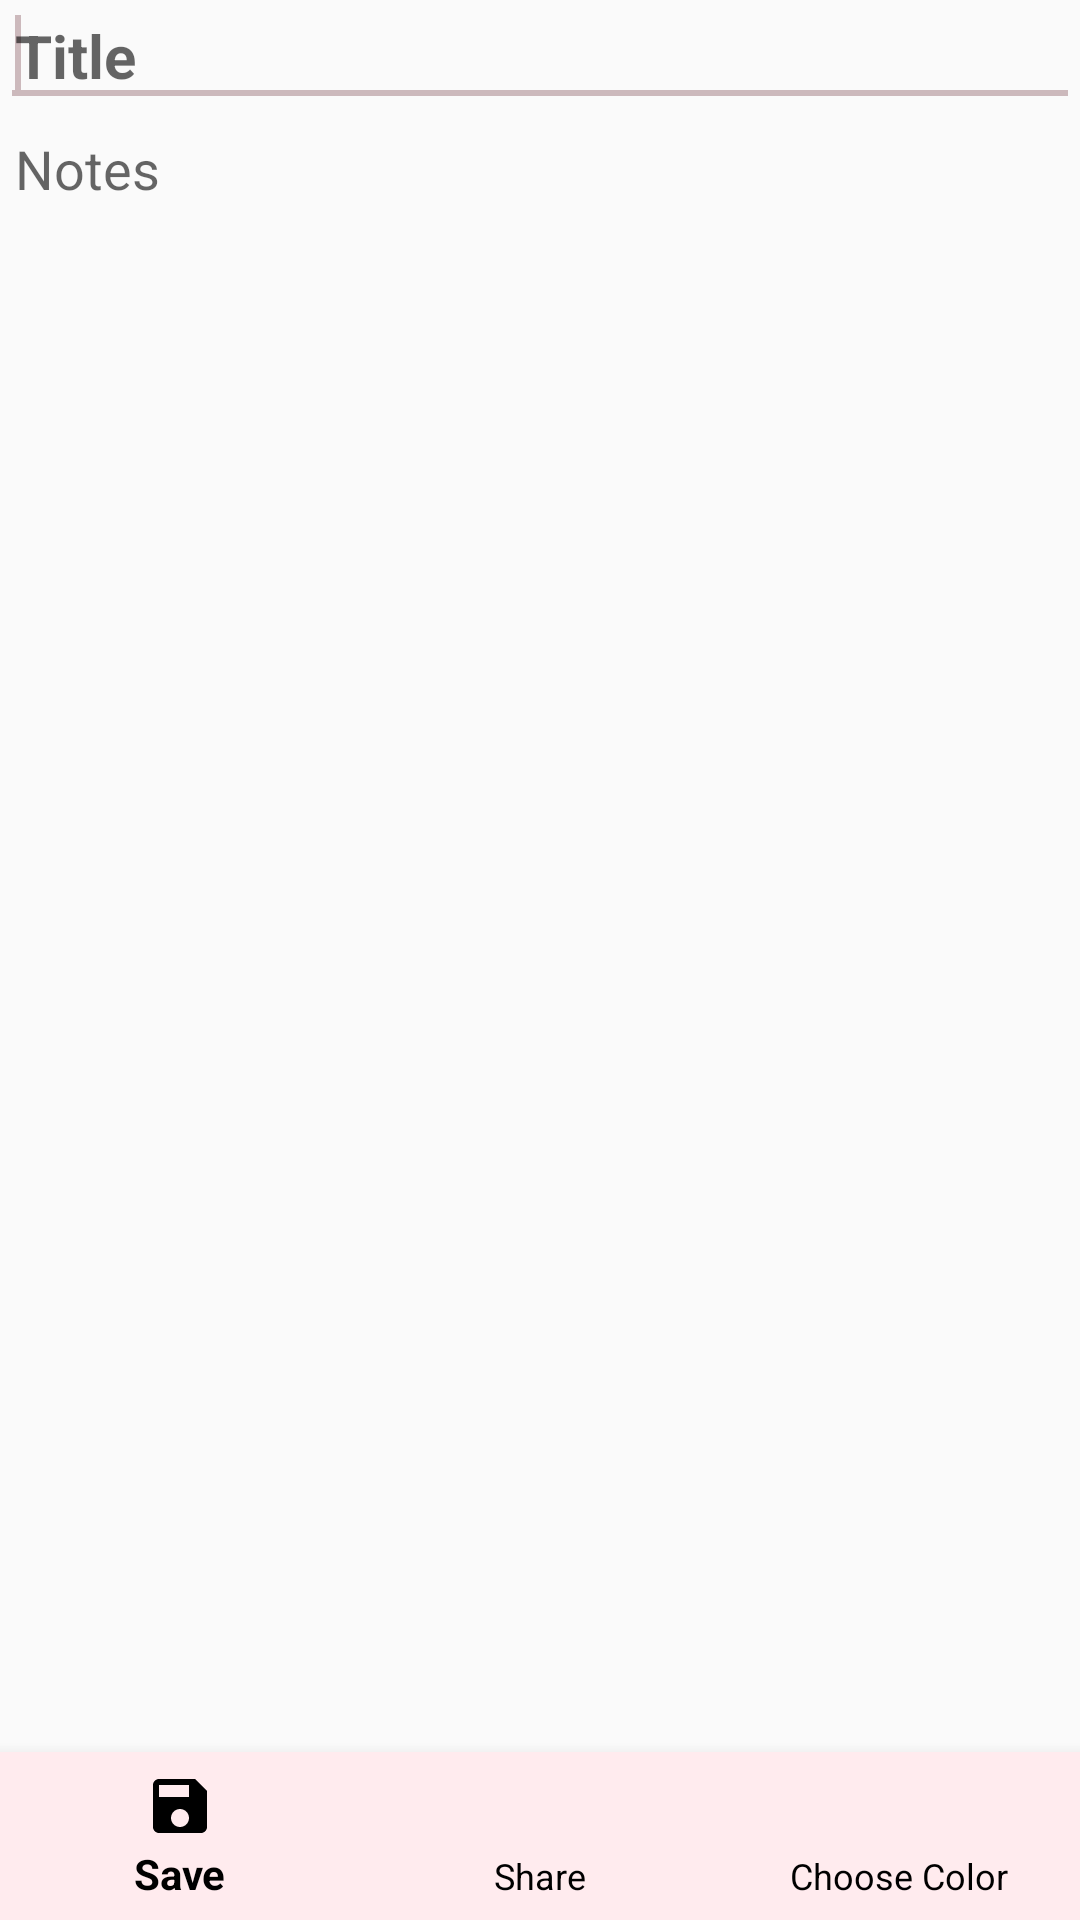

The Android layout XML behind this screen, and the referenced resources:
<!-- AndroidManifest.xml: application theme AppTheme -->
<!-- res/layout/notes.xml -->
<?xml version="1.0" encoding="utf-8"?>
<LinearLayout xmlns:android="http://schemas.android.com/apk/res/android"
    xmlns:app="http://schemas.android.com/apk/res-auto"
    xmlns:tools="http://schemas.android.com/tools"
    android:layout_width="match_parent"
    android:layout_height="match_parent"
    android:orientation="vertical">

    <FrameLayout
        android:layout_width="match_parent"
        android:layout_height="0dp"
        android:layout_weight="1">

        <LinearLayout
            android:layout_width="match_parent"
            android:layout_height="match_parent"
            android:orientation="vertical">

            <EditText
                android:id="@+id/editTextHeader"
                android:layout_width="match_parent"
                android:layout_height="wrap_content"
                android:gravity="top|start"
                android:hint="Title"
                android:paddingStart="5dp"
                android:textSize="20sp"
                android:paddingTop="5dp"
                android:textStyle="bold"
                tools:ignore="MissingPrefix">

                <requestFocus />
            </EditText>

            <EditText
                android:id="@+id/userNotes"
                android:layout_width="match_parent"
                android:layout_height="match_parent"
                android:background="#00FFFFFF"

                android:ems="10"
                android:gravity="top|start"
                android:hint="Notes"
                android:inputType="textMultiLine"
                android:paddingStart="5dp"
                android:paddingTop="5dp" />
        </LinearLayout>

    </FrameLayout>

    <android.support.design.widget.BottomNavigationView
        android:id="@+id/design_bottom_sheet"
        android:layout_width="match_parent"
        android:layout_height="wrap_content"
        android:layout_gravity="bottom"
        app:itemBackground="@color/colorPrimary"
        app:itemIconTint="@android:color/black"
        app:itemTextColor="@android:color/black"
        app:menu="@menu/bottom_bar_menu" />
</LinearLayout>
<!-- resources referenced by this layout -->
<resources>
  <color name="colorPrimary">#FFEBEE</color>
  <style name="AppTheme" parent="Theme.AppCompat.Light">
          
          <item name="colorPrimary">@color/colorPrimary</item>
          <item name="colorPrimaryDark">@color/colorPrimaryDark</item>
          <item name="colorAccent">@color/colorPrimaryDark</item>
  
      </style>
  <color name="colorPrimaryDark">#CCB9BC</color>
</resources>
